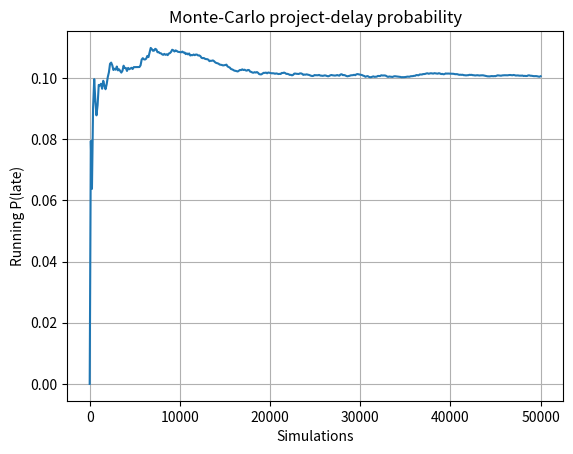

Recreate this plot in Python.
"""
Task 20 – Modified real-world case
Monte-Carlo estimate of the probability that a project finishes late.
Activity durations ~ Normal; critical-path sum compared with deadline.
"""
import numpy as np
import matplotlib.pyplot as plt

rng = np.random.default_rng(42)
N = 50_000
deadline = 45.0          # days

# Define mean durations and standard deviations for the three critical-path activities.
means = np.array([12.0, 18.0, 10.0])
stds  = np.array([2.0,  3.0,  1.5])

# Simulate each activity duration for every project and sum durations per project.
durations = rng.normal(means, stds, size=(N, 3))
total = durations.sum(axis=1)
late  = total > deadline
prob  = late.mean()

print(f"Estimated P(late) = {prob:.4%}")
print(f"Number of late projects: {late.sum()} / {N}")

# Calculate the running fraction of late projects to illustrate estimate convergence.
running = np.cumsum(late) / np.arange(1, N+1)
# Choose evenly spaced simulation counts for a compact convergence plot.
idx = np.unique(np.linspace(0, N-1, 400, dtype=int))
# Plot the estimated late-project probability as more simulations are included.
plt.plot(idx+1, running[idx])
plt.xlabel("Simulations")
plt.ylabel("Running P(late)")
plt.title("Monte-Carlo project-delay probability")
plt.grid(True)
plt.savefig("Task_20_modified_project.png")
plt.show()
